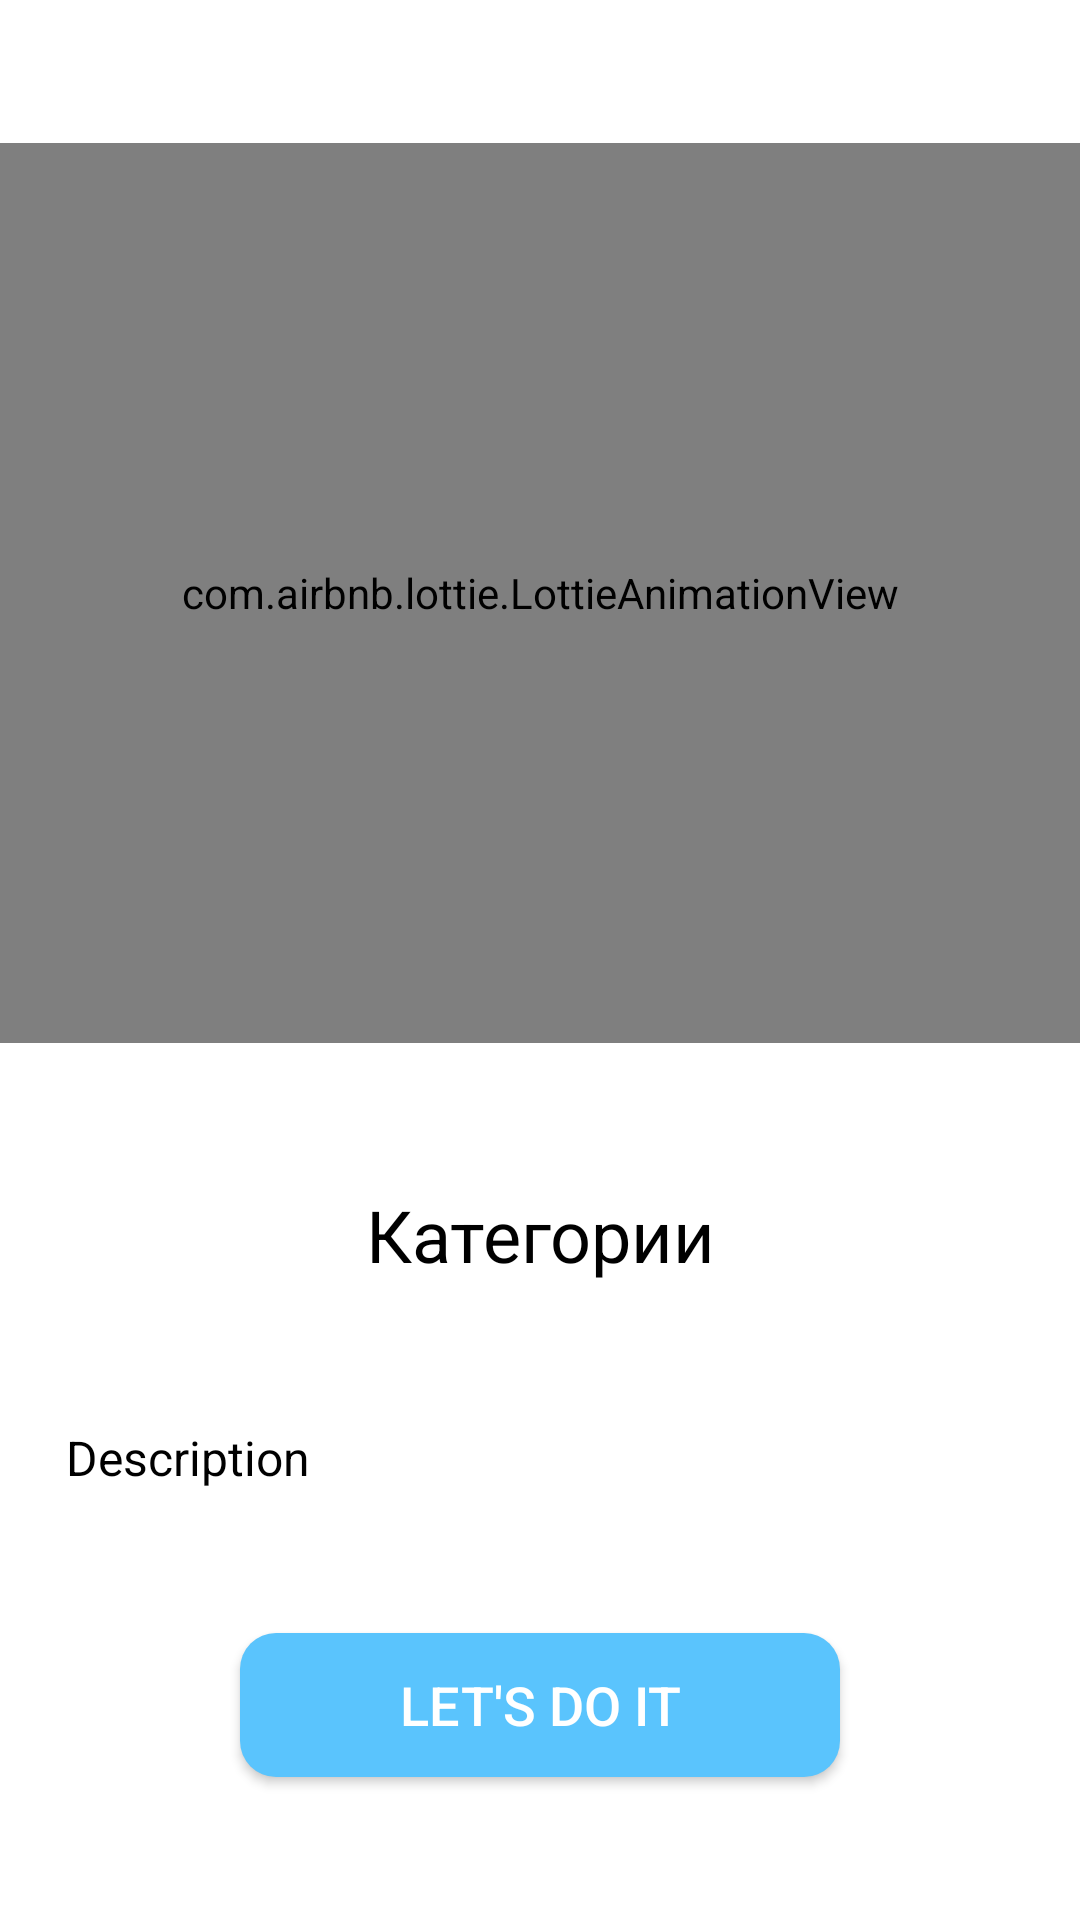

The Android layout XML behind this screen, and the referenced resources:
<!-- AndroidManifest.xml: application theme Theme.EnCard02 -->
<!-- res/layout/pager_board.xml -->
<?xml version="1.0" encoding="utf-8"?>
<androidx.constraintlayout.widget.ConstraintLayout xmlns:android="http://schemas.android.com/apk/res/android"
    android:layout_width="match_parent"
    android:layout_height="match_parent"
    xmlns:app="http://schemas.android.com/apk/res-auto">

    <androidx.constraintlayout.helper.widget.Flow
        android:layout_width="0dp"
        android:layout_height="0dp"
        android:orientation="vertical"
        app:constraint_referenced_ids="lottieAnimBoard, tvCategoryBoard, tvDescriptionBoard, btnBoard"
        app:layout_constraintBottom_toBottomOf="parent"
        app:layout_constraintEnd_toEndOf="parent"
        app:layout_constraintStart_toStartOf="parent"
        app:layout_constraintTop_toTopOf="parent" />

    <com.airbnb.lottie.LottieAnimationView
        android:id="@+id/lottieAnimBoard"
        android:layout_width="match_parent"
        android:layout_height="300dp"
        app:lottie_autoPlay="true"
        app:lottie_loop="true" />

    <TextView
        android:textColor="@color/black"
        android:textSize="24sp"
        android:layout_width="wrap_content"
        android:layout_height="wrap_content"
        android:text="Категории"
        android:id="@+id/tvCategoryBoard"/>

    <TextView
        android:id="@+id/tvDescriptionBoard"
        android:layout_width="match_parent"
        android:layout_height="wrap_content"
        android:text="Description"
        android:textColor="@color/black"
        android:paddingHorizontal="22dp"
        android:textSize="16sp"/>

    <Button
        android:layout_width="200dp"
        android:layout_height="wrap_content"
        android:text="Let's do it"
        android:textSize="18sp"
        android:background="@drawable/button_circle"
        android:textColor="@color/white"
        android:id="@+id/btnBoard"/>

</androidx.constraintlayout.widget.ConstraintLayout>
<!-- resources referenced by this layout -->
<resources>
  <color name="black">#FF000000</color>
  <color name="white">#FFFFFFFF</color>
  <!-- drawable button_circle (drawable) -->
  <?xml version="1.0" encoding="utf-8"?>
  <shape xmlns:android="http://schemas.android.com/apk/res/android">
      <corners android:radius="12dp" />
      <solid android:color="#5AC4FD" />
  </shape>
  <style name="Theme.EnCard02" parent="Theme.MaterialComponents.NoActionBar">
          
          <item name="colorPrimary">@color/purple_500</item>
          <item name="colorPrimaryVariant">@color/purple_700</item>
          <item name="colorOnPrimary">@color/white</item>
          
          <item name="colorSecondary">@color/teal_200</item>
          <item name="colorSecondaryVariant">@color/teal_700</item>
          <item name="colorOnSecondary">@color/black</item>
          <item name="android:windowBackground">@color/white</item>
          
          <item name="android:statusBarColor" tools:targetApi="l">?attr/colorPrimaryVariant</item>
          
      </style>
  <color name="purple_500">#FF6200EE</color>
  <color name="purple_700">#FF3700B3</color>
  <color name="teal_200">#FF03DAC5</color>
  <color name="teal_700">#FF018786</color>
</resources>
